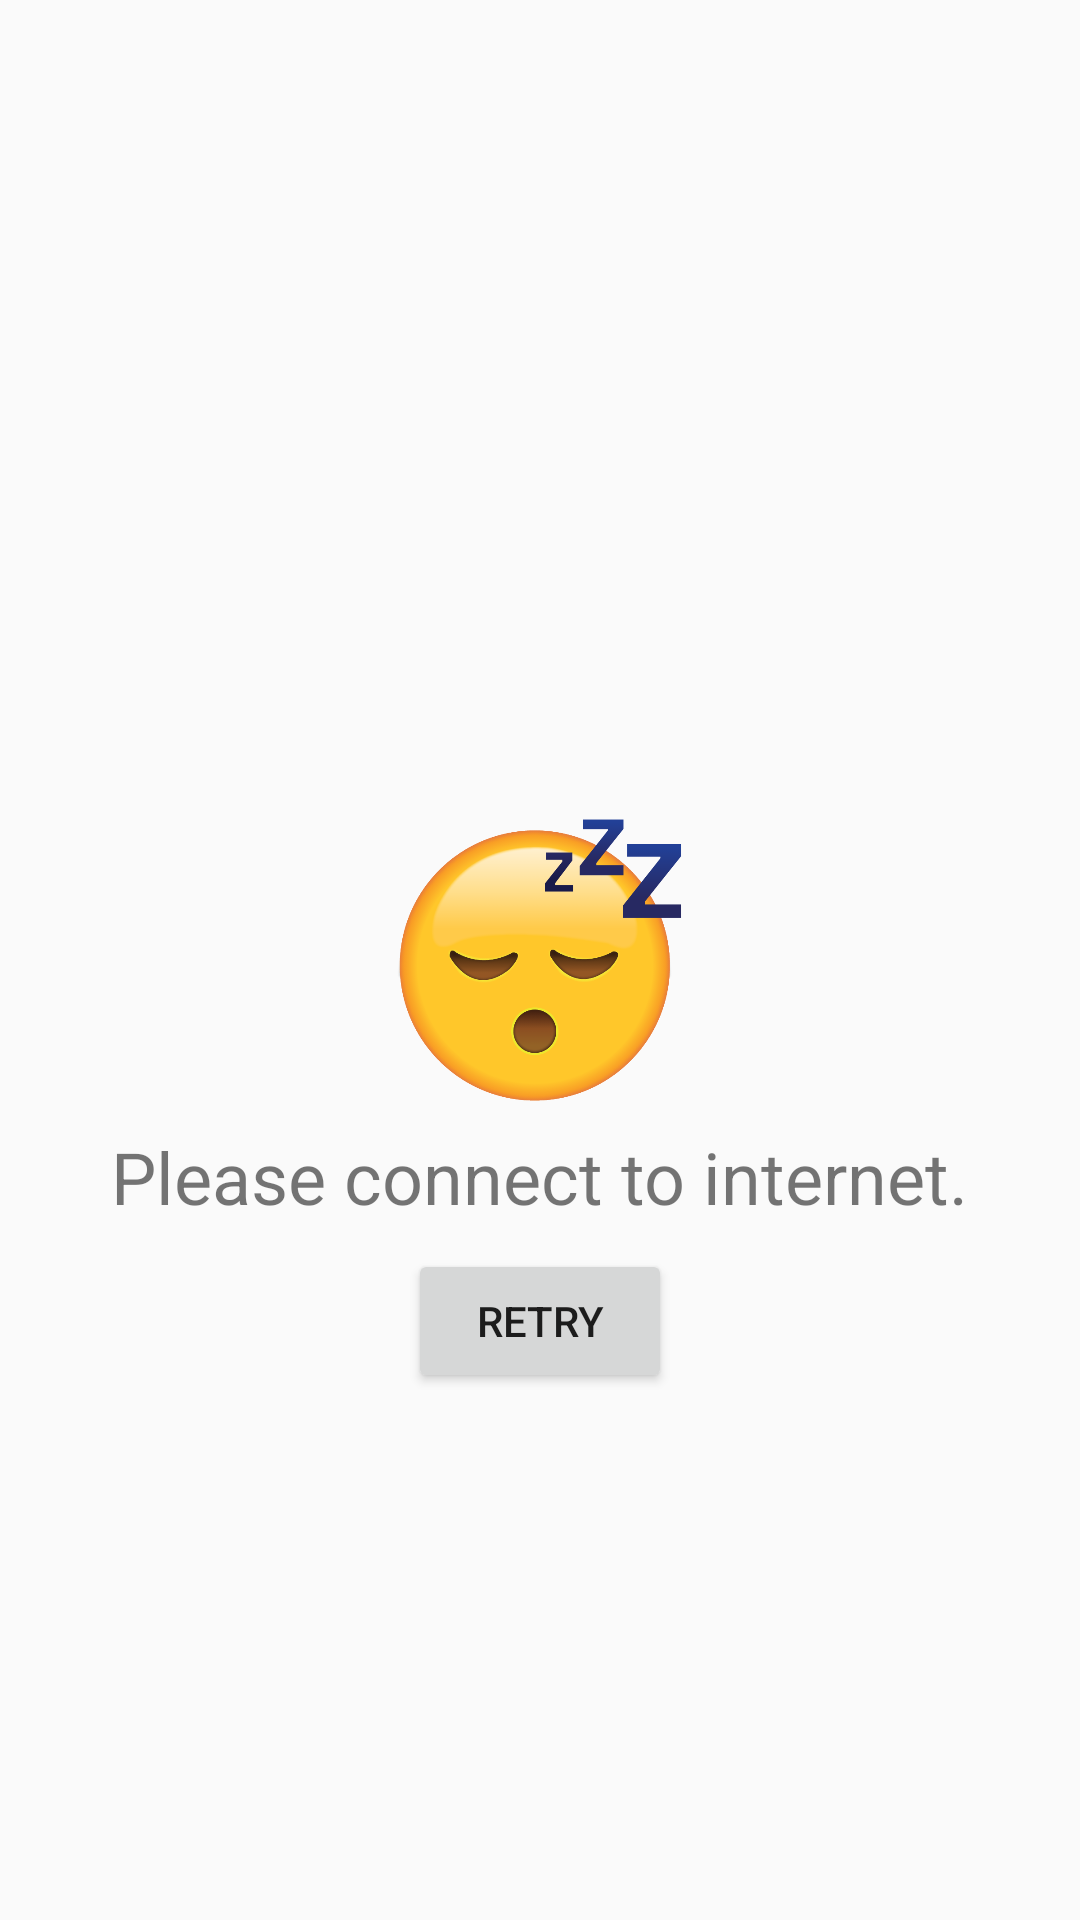

The Android layout XML behind this screen, and the referenced resources:
<!-- AndroidManifest.xml: application theme AppTheme.NoActionBar -->
<!-- res/layout/activity_nointernetconnection.xml -->
<?xml version="1.0" encoding="utf-8"?>
<RelativeLayout
    xmlns:android="http://schemas.android.com/apk/res/android"
    android:layout_width="match_parent"
    android:layout_height="match_parent">


    <ImageView
        android:id="@+id/sad_image_view"
        android:layout_width="96dp"
        android:layout_height="96dp"
        android:scaleType="centerCrop"
        android:src="@drawable/sleeping_emoji"
        android:layout_centerInParent="true"
        />

    <TextView
        android:id="@+id/plz_connect"
        android:padding="8dp"
        android:layout_width="wrap_content"
        android:layout_height="wrap_content"
        android:layout_centerInParent="true"
        android:layout_below="@+id/sad_image_view"
        android:text="@string/noInternetConnection"
        android:textSize="24sp"/>


    <Button
        android:id="@+id/ID_retry_button_no_connection"
        android:layout_width="wrap_content"
        android:layout_height="wrap_content"
        android:layout_below="@id/plz_connect"
        android:layout_centerHorizontal="true"
        android:text="Retry"/>



</RelativeLayout>
<!-- resources referenced by this layout -->
<resources>
  <!-- drawable sleeping_emoji: png bitmap (drawable, 74701 bytes) -->
  <string name="noInternetConnection">Please connect to internet.</string>
  <style name="AppTheme.NoActionBar">
          <item name="windowActionBar">false</item>
          <item name="windowNoTitle">true</item>
          
  
      </style>
</resources>
